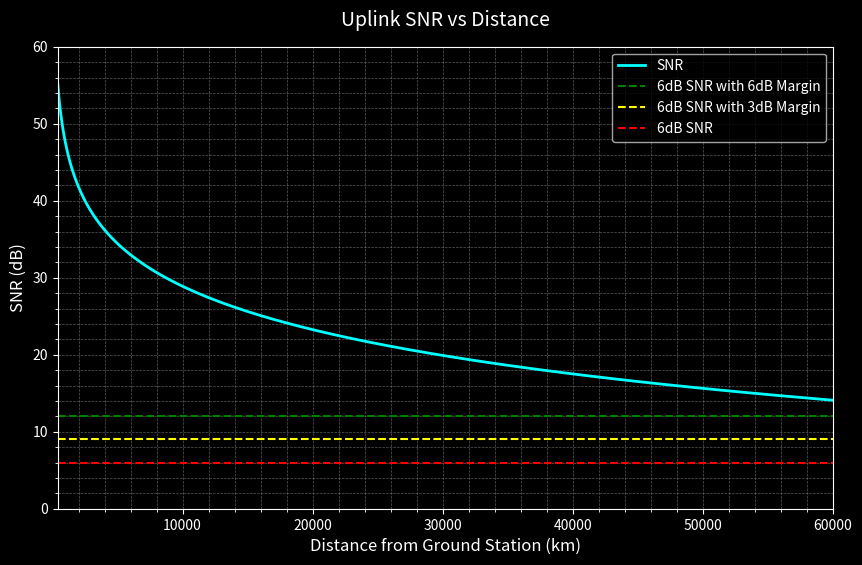

The matplotlib source for this figure:
"""
Link Budget Analysis with Altitude Variation

Description:
This script calculates and plots the link budget margin as a function of orbital altitude for an uplink communication system.
It evaluates parameters such as free-space path loss, received power, signal-to-noise ratio (SNR), and link margin,
considering additional losses like antenna pointing losses and atmospheric attenuation.

[redacted]
Date: January 17, 2025
Version: 1.0

Inputs:
- Frequency (Hz)
- Transmit Power (dBm)
- Antenna Gains (dBi)
- Bandwidth (Hz)
- System Noise Temperature (K)
- Range of Orbital Altitudes (km)
- Elevation Angle (degrees)
- Additional Losses (dB)

Outputs:
- Link Margin vs Altitude Plot

Dependencies:
- Python 3.x
- NumPy
- Matplotlib

Usage:
- Modify user-defined parameters as needed.
- Run the script to generate the plot.
"""

import math
import numpy as np
import matplotlib.pyplot as plt

# Constants
k_B = 1.38064852e-23  # Boltzmann constant (J/K)
c = 299792458         # Speed of light (m/s)

# Utility Functions
def dB_to_linear(dB):
    return 10 ** (dB / 10)

def linear_to_dB(linear):
    return 10 * math.log10(linear)

def calculate_slant_range(earth_radius_km, orbit_altitude_km, elevation_angle_deg):
    elevation_angle_rad = math.radians(elevation_angle_deg)
    earth_radius_m = earth_radius_km * 1e3
    orbit_radius_m = (earth_radius_km + orbit_altitude_km) * 1e3

    slant_range_m = earth_radius_m * (
        (((orbit_radius_m ** 2 / earth_radius_m ** 2) - (math.cos(elevation_angle_rad)) ** 2) ** 0.5) -
        math.sin(elevation_angle_rad)
    )
    return slant_range_m

def calculate_pointing_losses(gs_pointError, sc_pointError, gs_antHPBW, sc_antHPBW):
    gs_rollOff = 2 * (gs_pointError * (79.76 / gs_antHPBW))
    gs_pointLoss_dB = -10 * math.log10(3282.81 * ((math.sin(math.radians(gs_rollOff)) ** 2) / (gs_rollOff ** 2)))

    sc_rollOff = 12 * (sc_pointError / sc_antHPBW) ** 2
    sc_pointLoss_dB = sc_rollOff

    return gs_pointLoss_dB + sc_pointLoss_dB

def calculate_extra_losses(ant_pointLoss, polLoss, ionLoss, rainLoss, tLineLoss):
    return ant_pointLoss + polLoss + ionLoss + rainLoss + tLineLoss

def calculate_link_budget(frequency_Hz, distance_m, P_tx_dBm, G_tx_dBi, G_rx_dBi, bandwidth_Hz, required_SNR_dB, T, extraLoss):
    wavelength_m = c / frequency_Hz
    FSPL_dB = 20 * math.log10(4 * math.pi * distance_m / wavelength_m)

    EIRP_dBm = P_tx_dBm + G_tx_dBi
    P_rx_dB = EIRP_dBm + G_rx_dBi - FSPL_dB - extraLoss

    noise_power_dB = linear_to_dB(k_B * T * bandwidth_Hz) + 30
    SNR_dB = P_rx_dB - noise_power_dB

    return SNR_dB

# assuming Leaf Space GAIA 100
P_tx_dBm = 45.0 # dBm, transmit power
G_tx_dBi = 35.0 # dBi, transmit antenna gain
gs_pointError = 0.02 # deg, antenna pointing error
gs_antHPBW = 2.75 # deg, antenna half-power beamwidth

# User-defined parameters
frequency_Hz = 2.07e9 # Hz, depends on licensing - assumed for analysis
elevation_angle_deg = 45 # deg, assumed value
G_rx_dBi = 7.5 # dBi, Space Inventor PATCH1-S-R
bandwidth_Hz = 26.37e3
NF = 5  # dB, noiose figure from STTC-P3
T_sys = (10**(NF / 10) - 1) * 290 # Kelvin
T_a = 50 # Kelvin - assumed value
T = T_a + T_sys

# on spacecraft
# assuming Space Inventor PATCH1-S-R patch antenna
sc_pointError = 15 # deg, assumed
sc_antHPBW = 86 # deg, Space Inventor PATCH1-S-R

# assumed losses
polLoss = 0.3 # dB, polarization mismatch losses (circular pol at spacecraft to circular pol at ground)
ionLoss = 0.1 # dB, loss due to ionosphere (minimal at S-Band)
rainLoss = 0 # dB, loss from rain (not factored in - link margin accounts for bad weather conditions)
TX_electronicsLoss = 3.65 # dB, from circuitry at output of spacecraft radio
RX_electronicsLoss = 0.5 # dB, NOT CERTAIN ABOUT THIS
tLineLoss = TX_electronicsLoss + RX_electronicsLoss

# Antenna pointing losses
ant_pointLoss = calculate_pointing_losses(gs_pointError, sc_pointError, gs_antHPBW, sc_antHPBW)

# Additional losses (dB)
extraLoss = calculate_extra_losses(ant_pointLoss, 0.3, 0.1, 0, 4.15)

# Earth radius
earth_radius_km = 6378.14

# Calculate and plot SNR vs altitude
altitudes = np.linspace(400, 60000, 500)  # Altitudes from 400 km to 60,000 km
snrs = []

for altitude in altitudes:
    slant_range_m = calculate_slant_range(earth_radius_km, altitude, elevation_angle_deg)
    snr = calculate_link_budget(frequency_Hz, slant_range_m, P_tx_dBm, G_tx_dBi, G_rx_dBi, bandwidth_Hz, 6, T, extraLoss)
    snrs.append(snr)

# Plot
plt.style.use("dark_background")
plt.figure(figsize=(10, 6))
plt.plot(altitudes, snrs, label='SNR', color='cyan', linewidth=2)

# Add horizontal lines for SNR thresholds
plt.axhline(y=12, color='green', linestyle='--', label='6dB SNR with 6dB Margin')
plt.axhline(y=9, color='yellow', linestyle='--', label='6dB SNR with 3dB Margin')
plt.axhline(y=6, color='red', linestyle='--', label='6dB SNR')

plt.xlabel('Distance from Ground Station (km)', fontsize=12, color='white')
plt.ylabel('SNR (dB)', fontsize=12, color='white')
plt.title('Uplink SNR vs Distance', fontsize=14, color='white', pad=15)
plt.xlim(400, 60000)
plt.ylim(0, 60)  # Adjusted for typical SNR ranges
plt.grid(which='both', color='gray', linestyle='--', linewidth=0.5, alpha=0.7)
plt.minorticks_on()
plt.legend(loc='upper right', fontsize=10)
# plt.savefig('uplink_snr_vs_altitude.png', dpi=300, bbox_inches='tight')
plt.show()